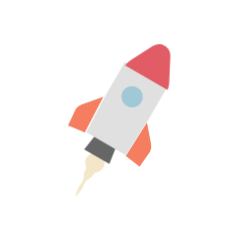
t = 0.00 s
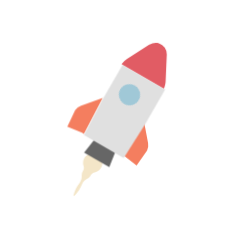
t = 0.33 s
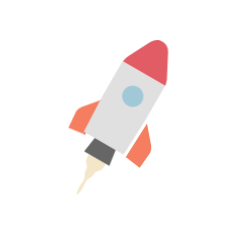
t = 0.67 s
t = 1.00 s: frame unchanged from t = 0.00 s, image omitted
t = 1.33 s: frame unchanged from t = 0.33 s, image omitted
t = 1.67 s: frame unchanged from t = 0.67 s, image omitted

The animated SVG that drew these frames (rendered in a browser with its animation timeline set to each time). Animation: 1 CSS @keyframes rule; one cycle of 2.00 s, repeats indefinitely.

<?xml version="1.0" encoding="utf-8"?>
<svg viewBox="0 0 100 100" xmlns="http://www.w3.org/2000/svg" style="height: 100%; width: 100%; background: rgb(255, 255, 255); shape-rendering: auto;" width="237px" height="237px"><g class="ldl-scale" style="transform-origin: 50% 50%; transform: rotate(0deg) scale(0.76, 0.76);"><g class="ldl-ani"><g class="ldl-layer"><g class="ldl-ani" style="transform-origin: 50px 50px; transform: matrix(1, 0, 0, 1, 0, 0); animation: 1s linear -0.571429s infinite normal forwards running tremble-d11a2640-d439-4f1e-a24b-750abb766959;"><path fill="#f4e6c8" d="M38.283 68.939a5.332 5.332 0 0 0-5.532 1.459c-1.44 1.579-1.751 3.636-1.15 5.396.286.836.232 1.74-.229 2.493l-.075.126c-.537.93-.78 1.909-.741 2.742.06 1.275-.195 2.545-.906 3.605l-.075.112c-.764 1.161-1.667 2.241-2.242 3.51-.585 1.264-1.105 2.565-1.353 4.024l.162.093c1.139-.944 2.006-2.045 2.808-3.184.812-1.133 1.296-2.455 1.919-3.697l.06-.122c.563-1.146 1.534-2.002 2.669-2.588.741-.382 1.467-1.082 2.004-2.013l.062-.11c.426-.774 1.176-1.292 2.043-1.461a5.343 5.343 0 0 0 3.619-2.579 5.372 5.372 0 0 0-3.043-7.806z" style="fill: rgb(244, 230, 200);"></path></g></g><g class="ldl-layer"><g class="ldl-ani" style="transform-origin: 50px 50px; transform: matrix(1, 0, 0, 1, 0, 0); animation: 1s linear -0.642857s infinite normal forwards running tremble-d11a2640-d439-4f1e-a24b-750abb766959;"><path fill="#f47e5f" d="M65.194 52.327L53.331 70.982l.805.464 6.972 5.381 5.834-8.361a6.753 6.753 0 0 0 .531-4.151l-2.279-11.988z" style="fill: rgb(244, 126, 95);"></path></g></g><g class="ldl-layer"><g class="ldl-ani" style="transform-origin: 50px 50px; transform: matrix(1, 0, 0, 1, 0, 0); animation: 1s linear -0.714286s infinite normal forwards running tremble-d11a2640-d439-4f1e-a24b-750abb766959;"><path fill="#f47e5f" d="M26.395 45.057L22.07 54.29l8.146 3.347 1.069.617 10.434-19.919-11.995 4.187a6.747 6.747 0 0 0-3.329 2.535z" style="fill: rgb(244, 126, 95);"></path></g></g><g class="ldl-layer"><g class="ldl-ani" style="transform-origin: 50px 50px; transform: matrix(1, 0, 0, 1, 0, 0); animation: 1s linear -0.785714s infinite normal forwards running tremble-d11a2640-d439-4f1e-a24b-750abb766959;"><path d="M51.289 59.812l-9.573-5.527L30.86 67.999l13.98 8.072z" fill="#666" style="fill: rgb(102, 102, 102);"></path></g></g><g class="ldl-layer"><g class="ldl-ani" style="transform-origin: 50px 50px; transform: matrix(1, 0, 0, 1, 0, 0); animation: 1s linear -0.857143s infinite normal forwards running tremble-d11a2640-d439-4f1e-a24b-750abb766959;"><path fill="#e0e0e0" d="M52.084 20.381L41.719 38.335 31.285 58.254l22.046 12.728 11.863-18.655L75.75 34.044c.214-.371.402-.756.573-1.147L52.791 19.311c-.253.343-.492.698-.707 1.07z" style="fill: rgb(224, 224, 224);"></path></g></g><g class="ldl-layer"><g class="ldl-ani" style="transform-origin: 50px 50px; transform: matrix(1, 0, 0, 1, 0, 0); animation: 1s linear -0.928571s infinite normal forwards running tremble-d11a2640-d439-4f1e-a24b-750abb766959;"><path fill="#e15c64" d="M77.924 13.969a6.216 6.216 0 0 0-4.368-6.203c-1.804-.567-3.775-.195-5.371.82l-12.296 7.823a11.545 11.545 0 0 0-3.098 2.902l23.532 13.586c.571-1.304.903-2.704.964-4.134l.637-14.794z" style="fill: rgb(225, 92, 100);"></path></g></g><g class="ldl-layer"><g class="ldl-ani" style="transform-origin: 50px 50px; transform: matrix(1, 0, 0, 1, 0, 0); animation: 1s linear -1s infinite normal forwards running tremble-d11a2640-d439-4f1e-a24b-750abb766959;"><circle r="5.892" fill="#a0c8d7" cy="37.939" cx="57.535" transform="rotate(-60 57.536 37.94)" style="fill: rgb(160, 200, 215);"></circle></g></g><metadata xmlns:d="https://loading.io/stock/">
<d:name>rocket</d:name>
<d:tags>rocket,launch,space shuttle,take off,fire,star ship,flight,future,technology,landing page</d:tags>
<d:license>by</d:license>
<d:slug>tedlac</d:slug>
</metadata></g></g><style id="tremble-d11a2640-d439-4f1e-a24b-750abb766959" data-anikit="">@keyframes tremble-d11a2640-d439-4f1e-a24b-750abb766959 {
  0% { transform: translate(0px,0px) rotate(0deg) scale(1) }
  3.33333% { transform: translate(-0.18923px,1.45485px) rotate(0deg) scale(1) }
  6.66667% { transform: translate(-0.84296px,-1.32524px) rotate(0deg) scale(1) }
  10% { transform: translate(0.67971px,1.00422px) rotate(0deg) scale(1) }
  13.33333% { transform: translate(-0.5056px,0.83616px) rotate(0deg) scale(1) }
  16.66667% { transform: translate(1.31368px,-0.51401px) rotate(0deg) scale(1) }
  20% { transform: translate(-1.21184px,1.49193px) rotate(0deg) scale(1) }
  23.33333% { transform: translate(1.09065px,-0.21259px) rotate(0deg) scale(1) }
  26.66667% { transform: translate(-1.49916px,0.56159px) rotate(0deg) scale(1) }
  30% { transform: translate(1.48086px,1.21228px) rotate(0deg) scale(1) }
  33.33333% { transform: translate(-1.43889px,-1.152px) rotate(0deg) scale(1) }
  36.66667% { transform: translate(1.35914px,1.34835px) rotate(0deg) scale(1) }
  40% { transform: translate(-1.42834px,0.3091px) rotate(0deg) scale(1) }
  43.33333% { transform: translate(1.47472px,-1.49889px) rotate(0deg) scale(1) }
  46.66667% { transform: translate(-0.92402px,1.4416px) rotate(0deg) scale(1) }
  50% { transform: translate(1.0657px,-0.75306px) rotate(0deg) scale(1) }
  53.33333% { transform: translate(-1.19035px,-1.07484px) rotate(0deg) scale(1) }
  56.66667% { transform: translate(0.28828px,0.79337px) rotate(0deg) scale(1) }
  60% { transform: translate(-0.47167px,-1.42789px) rotate(0deg) scale(1) }
  63.33333% { transform: translate(0.64753px,-0.09795px) rotate(0deg) scale(1) }
  66.66667% { transform: translate(0.41006px,-0.26292px) rotate(0deg) scale(1) }
  70% { transform: translate(-0.22477px,-1.3683px) rotate(0deg) scale(1) }
  73.33333% { transform: translate(0.03588px,0.92931px) rotate(0deg) scale(1) }
  76.66667% { transform: translate(-1.01937px,-1.18398px) rotate(0deg) scale(1) }
  80% { transform: translate(0.8724px,-0.60494px) rotate(0deg) scale(1) }
  83.33333% { transform: translate(-0.71151px,1.4786px) rotate(0deg) scale(1) }
  86.66667% { transform: translate(1.40734px,-1.49607px) rotate(0deg) scale(1) }
  90% { transform: translate(-1.33062px,0.46957px) rotate(0deg) scale(1) }
  93.33333% { transform: translate(1.23264px,1.26738px) rotate(0deg) scale(1) }
  96.66667% { transform: translate(-1.48975px,-1.03867px) rotate(0deg) scale(1) }
  100% { transform: translate(0,0) rotate(0) scale(1) }
}</style><!-- [ldio] generated by https://loading.io/ --></svg>